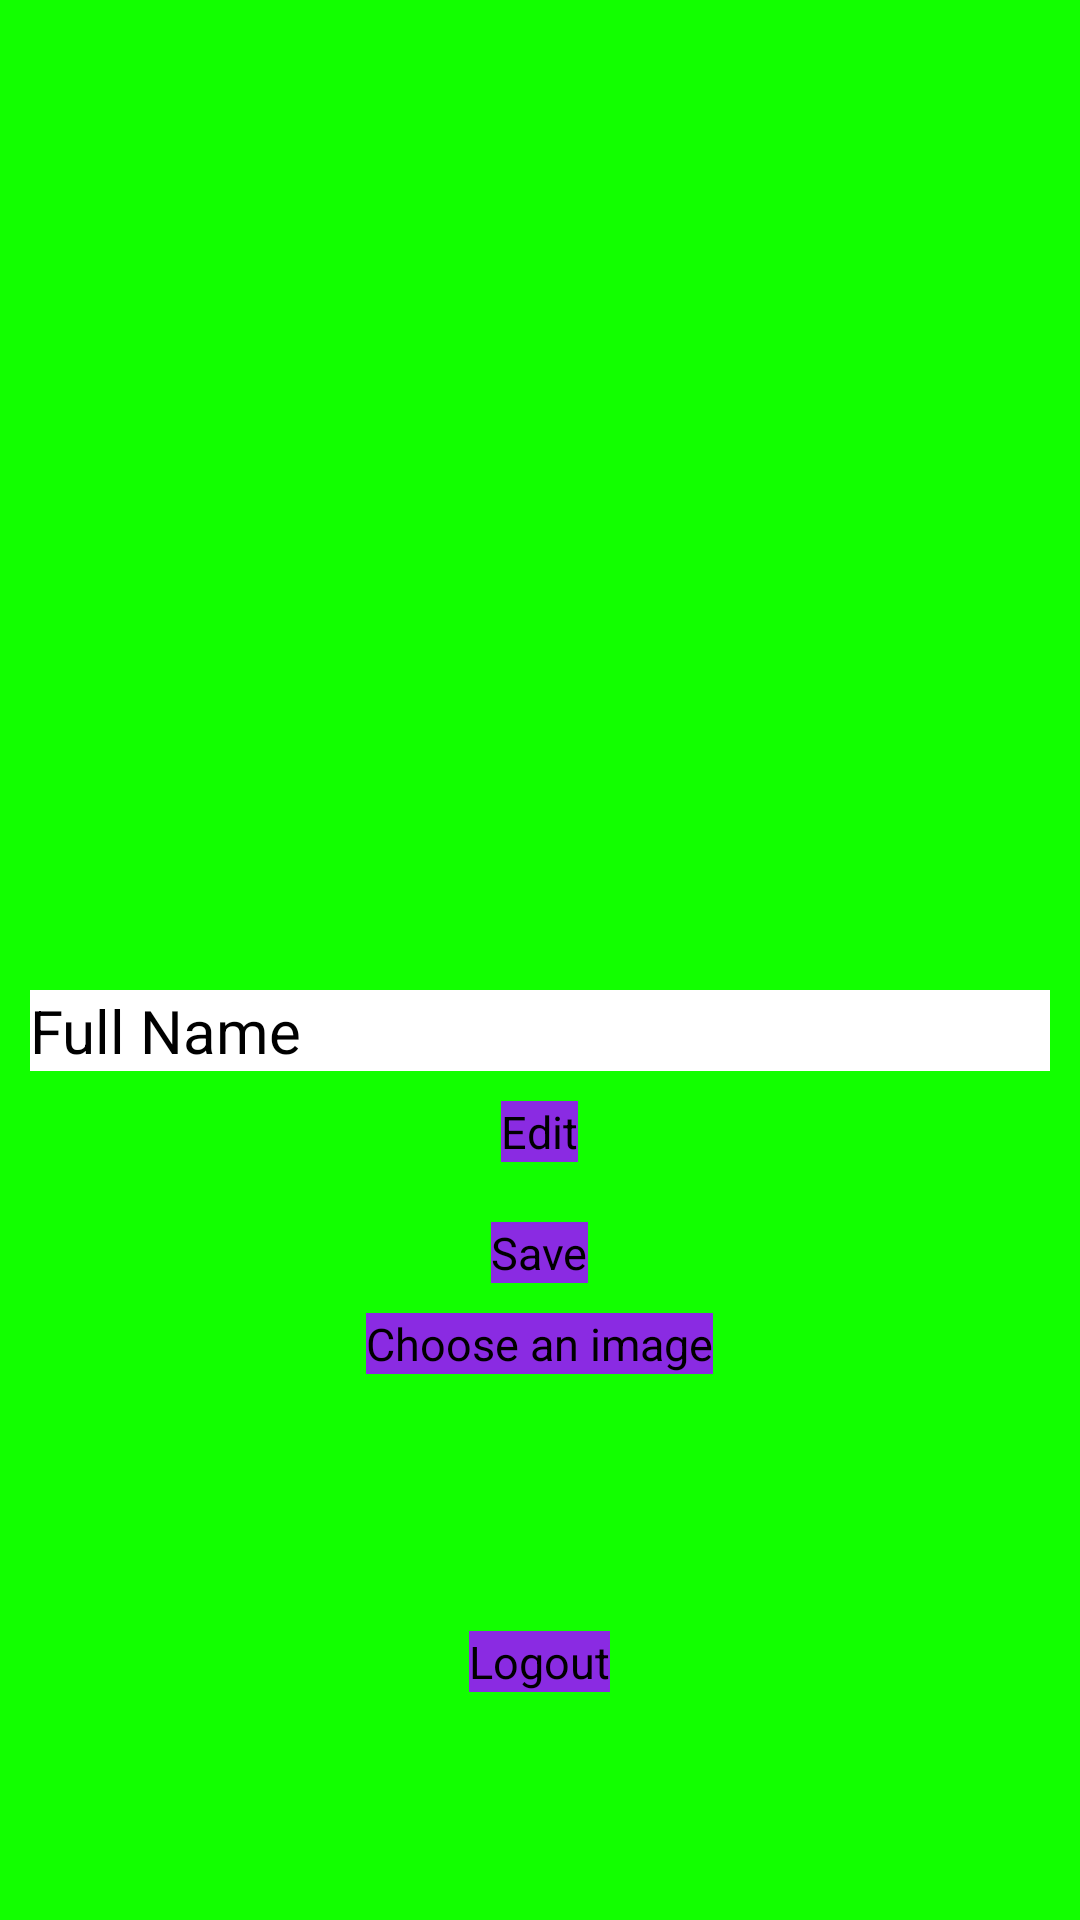

Reconstruct the res/layout file that produces this screen, plus the resources it refers to.
<!-- AndroidManifest.xml: application theme Theme.Restart -->
<!-- res/layout/fragment_profile_fragment.xml -->
<?xml version="1.0" encoding="utf-8"?>
<RelativeLayout xmlns:android="http://schemas.android.com/apk/res/android"
    xmlns:tools="http://schemas.android.com/tools"
    android:layout_width="match_parent"
    android:layout_height="match_parent"
    tools:context=".fragmentViews.profile_fragment"
    android:background="@color/backgroundApp">

    
    <RelativeLayout
        android:layout_width="match_parent"
        android:layout_height="wrap_content"
        android:id="@+id/profileImageContainer"
        android:padding="10dp">
        <ImageView
            android:layout_width="match_parent"
            android:layout_height="300dp"
            android:src="@mipmap/profilelogo"
            android:layout_centerHorizontal="true"
            android:id="@+id/imgViewProfileImage">

        </ImageView>
    </RelativeLayout>
    <RelativeLayout
        android:layout_width="match_parent"
        android:layout_height="wrap_content"
        android:layout_below="@id/profileImageContainer"
        android:padding="10dp"
        android:id="@+id/FormContainer">
        <EditText
            android:layout_width="match_parent"
            android:layout_height="wrap_content"
            android:id="@+id/edtFullName"
            android:textSize="20sp"
            android:text="Full Name"
            android:textColorHint="@color/editTextColorText"
            android:background="@color/editTextBackground"
            android:textColor="@color/black">

        </EditText>
        <Button
            android:layout_width="wrap_content"
            android:layout_height="wrap_content"
            android:text="Edit"
            android:id="@+id/btnEdit"
            android:textSize="15sp"
            android:layout_below="@id/edtFullName"
            android:layout_margin="10dp"
            android:layout_centerHorizontal="true"
            android:background="@color/buttonBackground">


        </Button>
        <Button
            android:layout_width="wrap_content"
            android:layout_height="wrap_content"
            android:text="Save"
            android:textSize="15sp"
            android:layout_below="@+id/btnEdit"
            android:layout_margin="10dp"
            android:layout_centerHorizontal="true"
            android:id="@+id/btnSave"
            android:background="@color/buttonBackground">

        </Button>
        <Button
            android:layout_width="wrap_content"
            android:layout_height="wrap_content"
            android:text="Choose an image"
            android:textSize="15sp"
            android:layout_below="@id/btnSave"
            android:id="@+id/btnChooseImage"
            android:layout_centerHorizontal="true"
            android:background="@color/buttonBackground">

        </Button>

    </RelativeLayout>
    <RelativeLayout
        android:layout_width="match_parent"
        android:layout_height="match_parent"
        android:id="@+id/btnLogoutContainer"
        android:layout_below="@+id/FormContainer"
        android:padding="10dp">
        <Button
            android:layout_width="wrap_content"
            android:layout_height="wrap_content"
            android:id="@+id/btnLogout"
            android:text="Logout"
            android:textSize="15sp"
            android:layout_centerInParent="true"
            android:background="@color/buttonBackground">

        </Button>

    </RelativeLayout>



</RelativeLayout>
<!-- resources referenced by this layout -->
<resources>
  <color name="backgroundApp">#12FF00</color>
  <color name="black">#FF000000</color>
  <color name="buttonBackground">#8A2BE2</color>
  <color name="editTextBackground">#FFFFFF</color>
  <color name="editTextColorText">#333333</color>
  <!-- mipmap profilelogo (mipmap-anydpi-v26) -->
  <?xml version="1.0" encoding="utf-8"?>
  <adaptive-icon xmlns:android="http://schemas.android.com/apk/res/android">
      <background android:drawable="@color/profilelogo_background"/>
      <foreground android:drawable="@drawable/profilelogo_foreground"/>
  </adaptive-icon>
  <color name="profilelogo_background">#FFFFFF</color>
  <!-- drawable profilelogo_foreground (drawable) -->
  <vector xmlns:android="http://schemas.android.com/apk/res/android"
      android:width="108dp"
      android:height="108dp"
      android:viewportWidth="24"
      android:viewportHeight="24"
      android:tint="#B75BE8">
    <group android:scaleX="0.63403904"
        android:scaleY="0.63403904"
        android:translateX="4.391532"
        android:translateY="4.391532">
      <path
          android:fillColor="@android:color/white"
          android:pathData="M19,3H5C3.9,3 3,3.9 3,5v14c0,1.1 0.9,2 2,2h14c1.1,0 2,-0.9 2,-2V5C21,3.9 20.1,3 19,3zM12,6c1.93,0 3.5,1.57 3.5,3.5c0,1.93 -1.57,3.5 -3.5,3.5s-3.5,-1.57 -3.5,-3.5C8.5,7.57 10.07,6 12,6zM19,19H5v-0.23c0,-0.62 0.28,-1.2 0.76,-1.58C7.47,15.82 9.64,15 12,15s4.53,0.82 6.24,2.19c0.48,0.38 0.76,0.97 0.76,1.58V19z"/>
    </group>
  </vector>
</resources>
